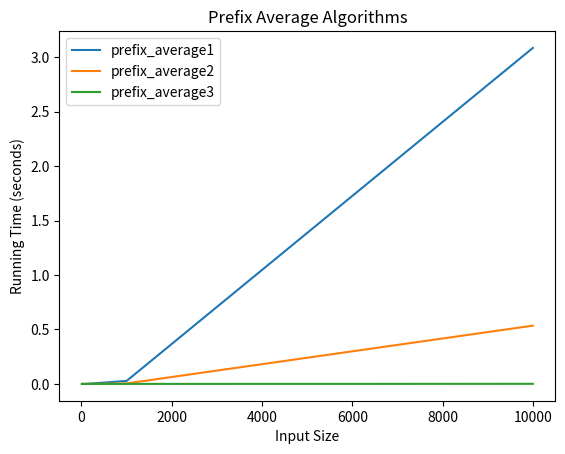

Write Python code to recreate this figure.

"""
Day 1: Prefix Averages
Doing analysis of three different approaches to compute the prefix averages of passed list of numbers.
1. prefix_average1 uses nested loops to compute the prefix averages.
2. prefix_average2 uses the sum function to compute the prefix averages.
3. prefix_average3 uses a single loop to compute the prefix averages.
We then use the time module to measure the running time of each approach for different input sizes.
We use matplotlib to plot the running times of the three approaches for different input sizes.
"""
import time
import matplotlib.pyplot as plt

def prefix_average1(S):
  """Return list such that, for all j, A[j] equals average of S[0], ..., S[j]."""
  n = len(S)
  A = [0] * n                     # create new list of n zeros
  for j in range(n):
    total = 0                     # begin computing S[0] + ... + S[j]
    for i in range(j + 1):
      total += S[i]
    A[j] = total / (j+1)          # record the average
  return A

def prefix_average2(S):
  """Return list such that, for all j, A[j] equals average of S[0], ..., S[j]."""
  n = len(S)
  A = [0] * n                     # create new list of n zeros
  for j in range(n):
    A[j] = sum(S[0:j+1]) / (j+1)  # record the average
  return A

def prefix_average3(S):
  """Return list such that, for all j, A[j] equals average of S[0], ..., S[j]."""
  n = len(S)
  A = [0] * n                   # create new list of n zeros
  total = 0                     # compute prefix sum as S[0] + S[1] + ...
  for j in range(n):
    total += S[j]               # update prefix sum to include S[j]
    A[j] = total / (j+1)        # compute average based on current sum
  return A

def analyze_algorithm(algorithm, input_sizes):
    running_times = []
    for n in input_sizes:
        S = range(1, n+1)
        start_time = time.time()
        algorithm(S)
        end_time = time.time()
        running_time = end_time - start_time
        running_times.append(running_time)
    return running_times

input_sizes = [10, 100, 1000, 10000]
prefix_average1_times = analyze_algorithm(prefix_average1, input_sizes)
prefix_average2_times = analyze_algorithm(prefix_average2, input_sizes)
prefix_average3_times = analyze_algorithm(prefix_average3, input_sizes)

plt.plot(input_sizes, prefix_average1_times, label='prefix_average1')
plt.plot(input_sizes, prefix_average2_times, label='prefix_average2')
plt.plot(input_sizes, prefix_average3_times, label='prefix_average3')
plt.xlabel('Input Size')
plt.ylabel('Running Time (seconds)')
plt.title('Prefix Average Algorithms')
plt.legend()
plt.savefig('./runtime_analysis_chart.png')